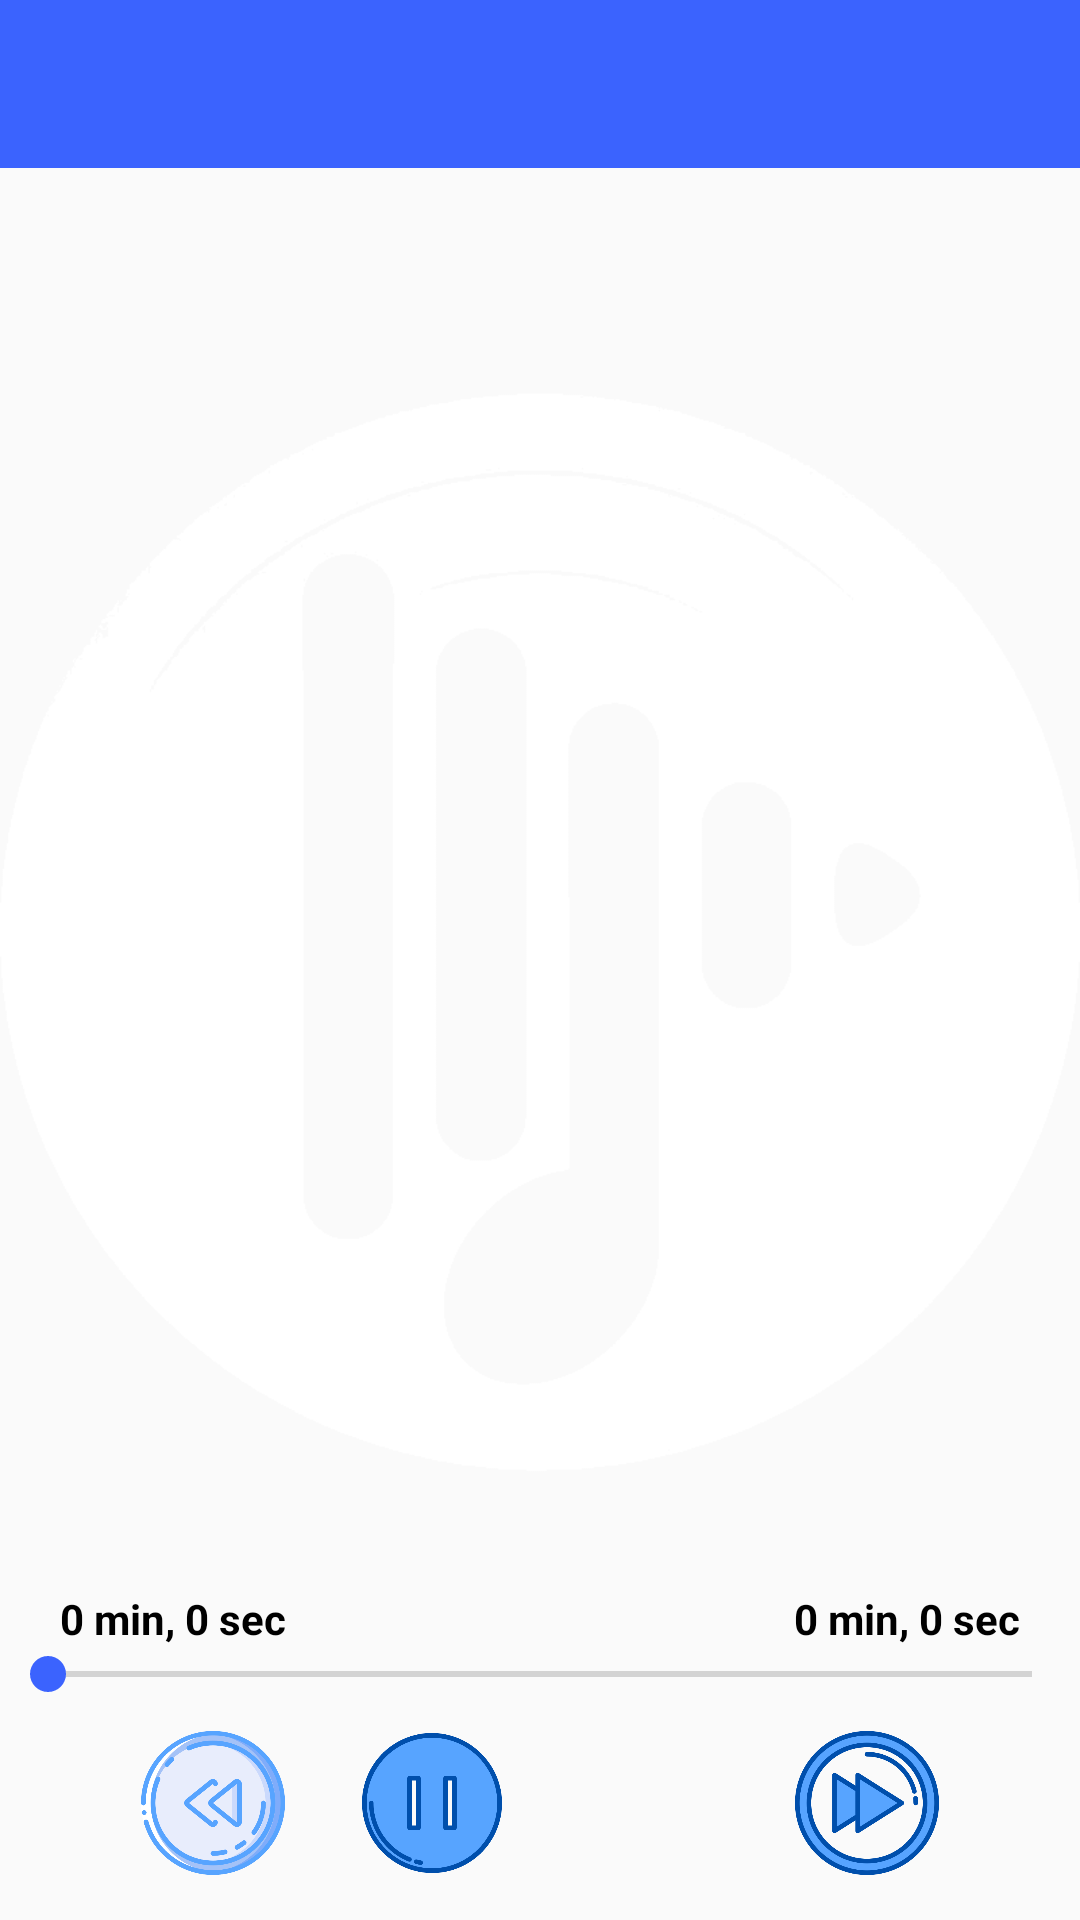

Write the Android layout XML for this screen, with the resource values it uses.
<!-- AndroidManifest.xml: application theme AppTheme -->
<!-- res/layout/activity_media.xml -->
<RelativeLayout xmlns:android="http://schemas.android.com/apk/res/android"
    xmlns:app="http://schemas.android.com/apk/res-auto"
    xmlns:tools="http://schemas.android.com/tools"
    android:layout_width="match_parent"
    android:layout_height="match_parent">

    <androidx.appcompat.widget.Toolbar
        android:id="@+id/confirm_order_toolbar_layout"
        android:layout_width="match_parent"
        android:layout_height="?attr/actionBarSize"
        android:background="@color/colorApp"
        android:theme="@style/ToolbarTheme"
        app:titleTextAppearance="@style/TextAppearance.AppCompat.Medium"
        app:titleTextColor="@color/colorWhite" />

    <ImageView
        android:layout_width="match_parent"
        android:layout_height="match_parent"
        android:src="@drawable/applogo"

        />

    <LinearLayout
        android:id="@+id/re"
        android:layout_width="match_parent"
        android:layout_height="wrap_content"
        android:layout_alignParentBottom="true"
        android:layout_marginLeft="5dp"
        android:layout_marginRight="5dp"
        android:layout_marginBottom="10dp"
        android:gravity="center">

        <ImageView
            android:id="@+id/iv_rewind"
            android:layout_width="58dp"
            android:layout_height="58dp"
            android:padding="5dp"
            android:src="@drawable/rewind"

           />

        <ImageView
            android:id="@+id/iv_pause"
            android:layout_width="58dp"
            android:layout_height="58dp"
            android:layout_marginLeft="15dp"
            android:layout_marginRight="7dp"
            android:padding="5dp"
            android:src="@drawable/pause"



            />

        <ImageView
            android:id="@+id/iv_play"
            android:layout_width="58dp"
            android:layout_height="58dp"
            android:layout_marginLeft="7dp"
            android:layout_marginRight="15dp"
            android:padding="5dp"
            android:src="@drawable/play"


            />


        <ImageView
            android:id="@+id/iv_forward"
            android:layout_width="58dp"
            android:layout_height="58dp"
            android:padding="5dp"

            android:src="@drawable/forward"

           />
    </LinearLayout>

    <SeekBar
        android:id="@+id/seekBar"
        android:layout_width="match_parent"
        android:layout_height="wrap_content"

        android:layout_above="@+id/re"
        android:layout_marginBottom="5dp" />

    <TextView
        android:id="@+id/tv_startTime"
        android:layout_width="wrap_content"
        android:layout_height="wrap_content"
        android:layout_above="@+id/seekBar"
        android:layout_marginLeft="20dp"
        android:text="0 min, 0 sec"
        android:textAppearance="?android:attr/textAppearanceSmall"
        android:textColor="@color/colorBlack"
        android:textStyle="bold" />

    <TextView
        android:id="@+id/tv_endTime"
        android:layout_width="wrap_content"
        android:layout_height="wrap_content"
        android:layout_above="@+id/seekBar"
        android:layout_alignParentRight="true"
        android:layout_marginRight="20dp"
        android:text="0 min, 0 sec"
        android:textAppearance="?android:attr/textAppearanceSmall"
        android:textColor="@color/colorBlack"
        android:textStyle="bold"

        />



</RelativeLayout>
<!-- resources referenced by this layout -->
<resources>
  <color name="colorApp">#3B63FE</color>
  <color name="colorBlack">#000000</color>
  <color name="colorWhite">#FFFFFF</color>
  <!-- drawable applogo: png bitmap (drawable, 11722 bytes) -->
  <!-- drawable forward: png bitmap (drawable, 44770 bytes) -->
  <!-- drawable pause: png bitmap (drawable, 26384 bytes) -->
  <!-- drawable rewind: png bitmap (drawable, 50256 bytes) -->
  <style name="ToolbarTheme" parent="@style/ThemeOverlay.AppCompat.ActionBar">
          
          <item name="colorControlNormal">@color/colorApp</item>
          <item name="android:textStyle">bold</item>
  
      </style>
  <style name="AppTheme" parent="Theme.AppCompat.Light.NoActionBar">
          
          <item name="colorPrimary">@color/colorPrimary</item>
          <item name="colorPrimaryDark">@color/colorPrimaryDark</item>
          <item name="colorAccent">@color/colorAccent</item>
      </style>
  <color name="colorPrimary">#008577</color>
  <color name="colorPrimaryDark">#1842E8</color>
  <color name="colorAccent">#3B63FE</color>
</resources>
